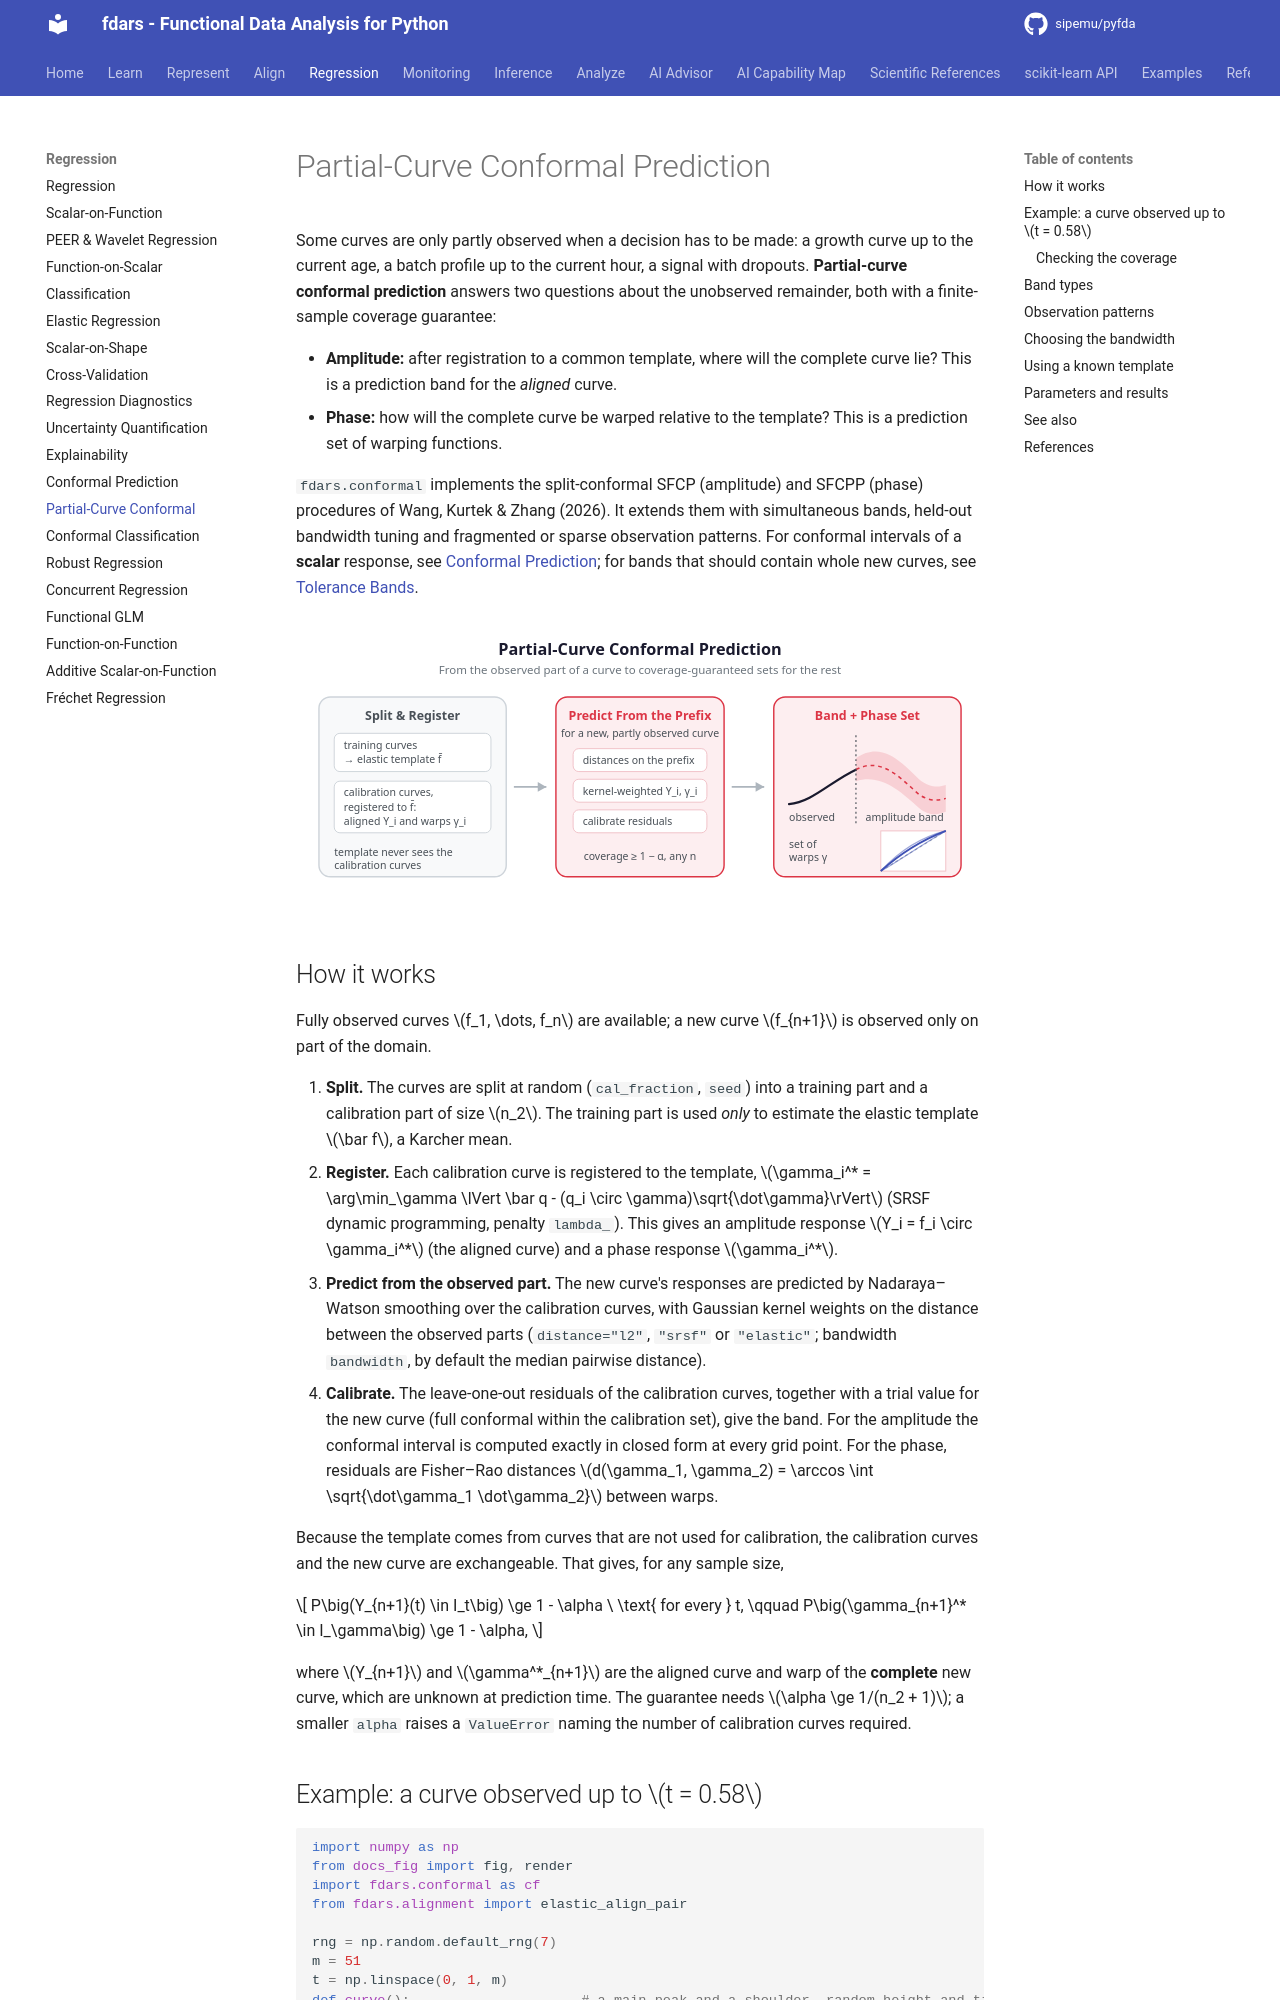

repository: sipemu/pyfda · page: regression/partial-conformal/index.html · generator: mkdocs

# Partial-Curve Conformal Prediction

Some curves are only partly observed when a decision has to be made: a growth curve up to the current age, a batch profile up to the current hour, a signal with dropouts. **Partial-curve conformal prediction** answers two questions about the unobserved remainder, both with a finite-sample coverage guarantee:

- **Amplitude:** after registration to a common template, where will the complete curve lie? This is a prediction band for the *aligned* curve.
- **Phase:** how will the complete curve be warped relative to the template? This is a prediction set of warping functions.

`fdars.conformal` implements the split-conformal SFCP (amplitude) and SFCPP (phase) procedures of Wang, Kurtek & Zhang (2026). It extends them with simultaneous bands, held-out bandwidth tuning and fragmented or sparse observation patterns. For conformal intervals of a **scalar** response, see [Conformal Prediction](conformal-prediction.md); for bands that should contain whole new curves, see [Tolerance Bands](../analyze/tolerance-bands.md).

![Partial-curve conformal: from an observed prefix to an amplitude band and a phase set](../assets/diagrams/partial-conformal.svg){ .fdars-diagram }

## How it works

Fully observed curves $f_1, \dots, f_n$ are available; a new curve $f_{n+1}$ is observed only on part of the domain.

1. **Split.** The curves are split at random (`cal_fraction`, `seed`) into a training part and a calibration part of size $n_2$. The training part is used *only* to estimate the elastic template $\bar f$, a Karcher mean.
2. **Register.** Each calibration curve is registered to the template, $\gamma_i^* = \arg\min_\gamma \lVert \bar q - (q_i \circ \gamma)\sqrt{\dot\gamma}\rVert$ (SRSF dynamic programming, penalty `lambda_`). This gives an amplitude response $Y_i = f_i \circ \gamma_i^*$ (the aligned curve) and a phase response $\gamma_i^*$.
3. **Predict from the observed part.** The new curve's responses are predicted by Nadaraya–Watson smoothing over the calibration curves, with Gaussian kernel weights on the distance between the observed parts (`distance="l2"`, `"srsf"` or `"elastic"`; bandwidth `bandwidth`, by default the median pairwise distance).
4. **Calibrate.** The leave-one-out residuals of the calibration curves, together with a trial value for the new curve (full conformal within the calibration set), give the band. For the amplitude the conformal interval is computed exactly in closed form at every grid point. For the phase, residuals are Fisher–Rao distances $d(\gamma_1, \gamma_2) = \arccos \int \sqrt{\dot\gamma_1 \dot\gamma_2}$ between warps.

Because the template comes from curves that are not used for calibration, the calibration curves and the new curve are exchangeable. That gives, for any sample size,

$$
P\big(Y_{n+1}(t) \in I_t\big) \ge 1 - \alpha \ \text{ for every } t, \qquad P\big(\gamma_{n+1}^* \in I_\gamma\big) \ge 1 - \alpha,
$$

where $Y_{n+1}$ and $\gamma^*_{n+1}$ are the aligned curve and warp of the **complete** new curve, which are unknown at prediction time. The guarantee needs $\alpha \ge 1/(n_2 + 1)$; a smaller `alpha` raises a `ValueError` naming the number of calibration curves required.
